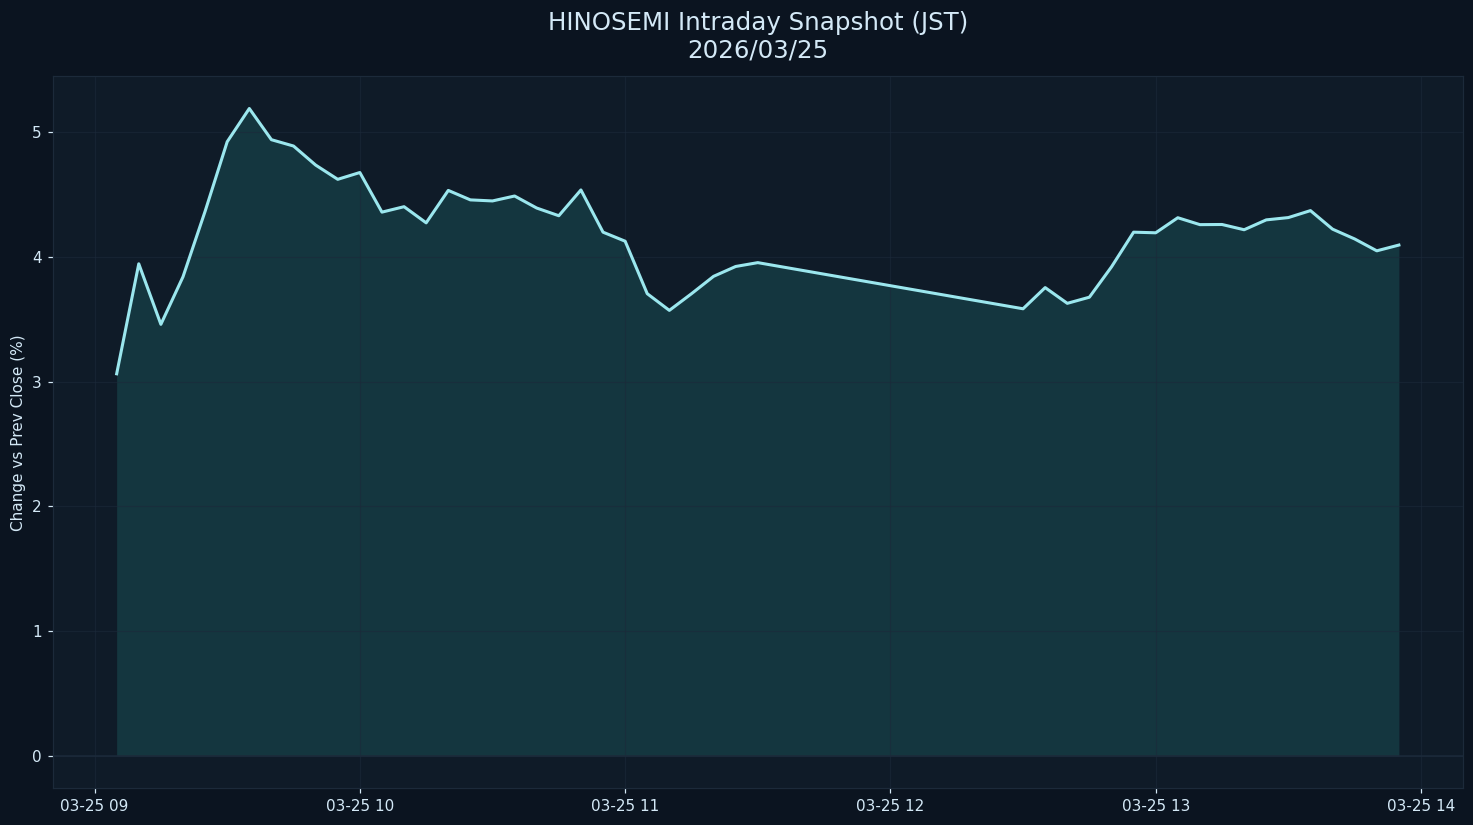

The table this chart was drawn from, first rows:
datetime_jst, pct
2026-03-25 09:05:00+09:00, 3.063
2026-03-25 09:10:00+09:00, 3.945
2026-03-25 09:15:00+09:00, 3.46
2026-03-25 09:20:00+09:00, 3.841
2026-03-25 09:25:00+09:00, 4.366
2026-03-25 09:30:00+09:00, 4.924
2026-03-25 09:35:00+09:00, 5.19
2026-03-25 09:40:00+09:00, 4.94
2026-03-25 09:45:00+09:00, 4.889
2026-03-25 09:50:00+09:00, 4.737
2026-03-25 09:55:00+09:00, 4.623
2026-03-25 10:00:00+09:00, 4.677
2026-03-25 10:05:00+09:00, 4.36
2026-03-25 10:10:00+09:00, 4.403
2026-03-25 10:15:00+09:00, 4.274
2026-03-25 10:20:00+09:00, 4.534
2026-03-25 10:25:00+09:00, 4.458
2026-03-25 10:30:00+09:00, 4.449
2026-03-25 10:35:00+09:00, 4.489
2026-03-25 10:40:00+09:00, 4.392
2026-03-25 10:45:00+09:00, 4.331
2026-03-25 10:50:00+09:00, 4.537
2026-03-25 10:55:00+09:00, 4.199
2026-03-25 11:00:00+09:00, 4.127
2026-03-25 11:05:00+09:00, 3.706
2026-03-25 11:10:00+09:00, 3.572
2026-03-25 11:15:00+09:00, 3.705
2026-03-25 11:20:00+09:00, 3.845
2026-03-25 11:25:00+09:00, 3.924
2026-03-25 11:30:00+09:00, 3.955
2026-03-25 12:30:00+09:00, 3.585
2026-03-25 12:35:00+09:00, 3.754
2026-03-25 12:40:00+09:00, 3.628
2026-03-25 12:45:00+09:00, 3.677
2026-03-25 12:50:00+09:00, 3.921
2026-03-25 12:55:00+09:00, 4.199
2026-03-25 13:00:00+09:00, 4.194
2026-03-25 13:05:00+09:00, 4.315
2026-03-25 13:10:00+09:00, 4.259
2026-03-25 13:15:00+09:00, 4.26
2026-03-25 13:20:00+09:00, 4.218
2026-03-25 13:25:00+09:00, 4.297
2026-03-25 13:30:00+09:00, 4.316
2026-03-25 13:35:00+09:00, 4.372
2026-03-25 13:40:00+09:00, 4.223
2026-03-25 13:45:00+09:00, 4.145
2026-03-25 13:50:00+09:00, 4.049
2026-03-25 13:55:00+09:00, 4.095
